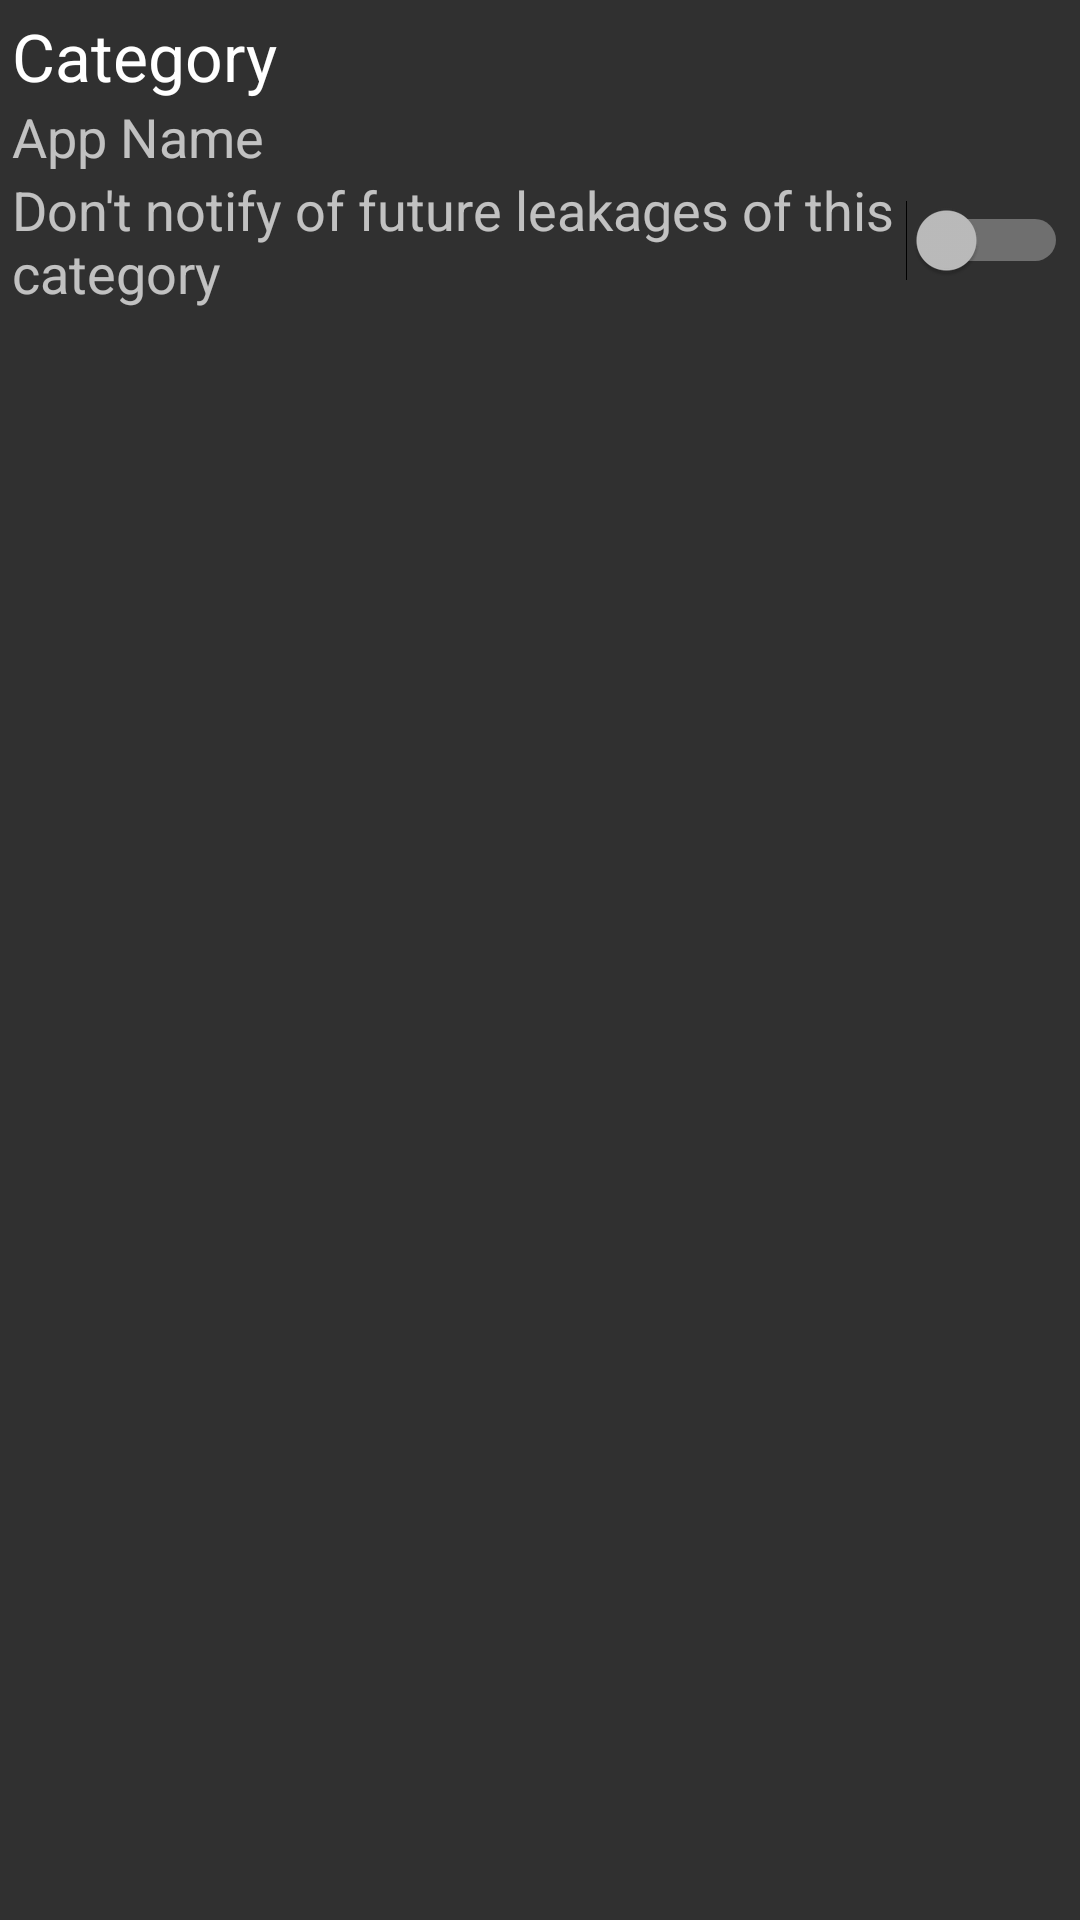

Android layout source for this screen:
<!-- AndroidManifest.xml: application theme AppTheme -->
<!-- res/layout/activity_detail.xml -->
<?xml version="1.0" encoding="utf-8"?>
<LinearLayout xmlns:android="http://schemas.android.com/apk/res/android"
    xmlns:tools="http://schemas.android.com/tools"
    android:orientation="vertical"
    android:layout_width="match_parent"
    android:layout_height="match_parent"
    android:padding="4dp"
    tools:context=".DetailActivity">

    <include layout="@layout/detail_header"/>

    <ListView
        android:layout_width="match_parent"
        android:layout_height="wrap_content"
        android:id="@+id/detail_list"/>



</LinearLayout>
<!-- res/layout/detail_header.xml (included above) -->
<?xml version="1.0" encoding="utf-8"?>
<LinearLayout xmlns:android="http://schemas.android.com/apk/res/android"
    android:orientation="vertical" android:layout_width="match_parent"
    android:layout_height="wrap_content">

    <TextView
        android:layout_width="wrap_content"
        android:layout_height="wrap_content"
        android:textAppearance="?android:attr/textAppearanceLarge"
        android:text="Category"
        android:id="@+id/detail_title" />

    <TextView
        android:layout_width="wrap_content"
        android:layout_height="wrap_content"
        android:textAppearance="?android:attr/textAppearanceMedium"
        android:text="App Name"
        android:id="@+id/detail_subtitle" />

    <LinearLayout
        android:orientation="horizontal"
        android:layout_width="match_parent"
        android:layout_height="wrap_content">

        <TextView
            android:layout_width="0dp"
            android:layout_weight="1"
            android:layout_height="wrap_content"
            android:textAppearance="?android:attr/textAppearanceMedium"
            android:text="@string/not_notify_in_future"
            android:id="@+id/detail_toggle_textview"
            android:layout_gravity="start"/>

        <Switch
            android:layout_width="wrap_content"
            android:layout_height="wrap_content"
            android:text=""
            android:id="@+id/detail_switch"
            android:layout_gravity="center_vertical|end"/>
    </LinearLayout>
</LinearLayout>
<!-- resources referenced by this layout -->
<resources>
  <string name="not_notify_in_future">Don't notify of future leakages of this category</string>
  <style name="AppTheme" parent="Theme.AppCompat">
          <item name="colorAccent">@color/gold</item>
          <item name="android:windowSoftInputMode">adjustPan</item>
      </style>
  <color name="gold">#B39E3E</color>
</resources>
